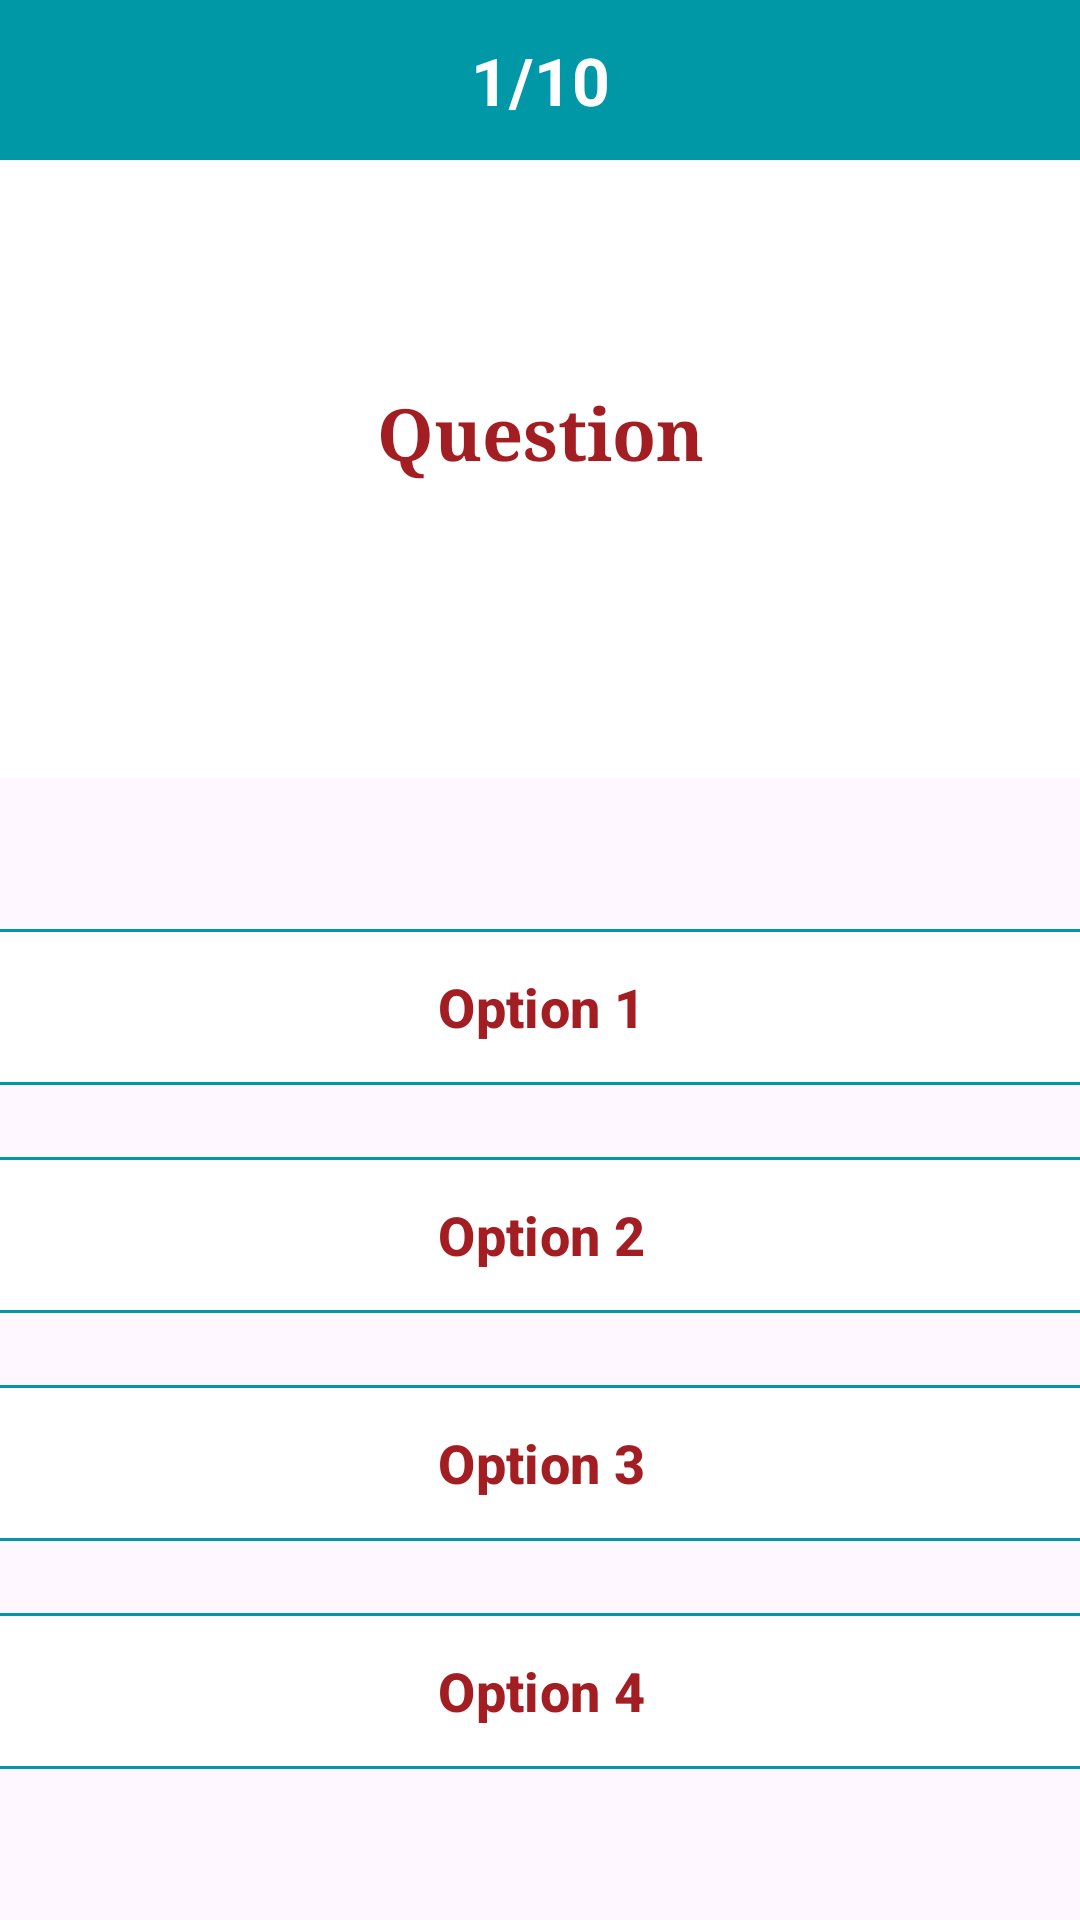

This screen was rendered from an Android layout file. Write that file and the resources it references.
<!-- AndroidManifest.xml: application theme Theme.Demo -->
<!-- res/layout/activity_question.xml -->
<?xml version="1.0" encoding="utf-8"?>
<androidx.constraintlayout.widget.ConstraintLayout xmlns:android="http://schemas.android.com/apk/res/android"
    xmlns:app="http://schemas.android.com/apk/res-auto"
    xmlns:tools="http://schemas.android.com/tools"
    android:layout_width="match_parent"
    android:layout_height="match_parent"
    tools:context=".QuestionActivity">

    <LinearLayout
        android:id="@+id/linearLayout2"
        android:layout_width="match_parent"
        android:layout_height="wrap_content"
        android:background="@color/page_background"
        android:orientation="vertical"
        android:paddingBottom="24dp"
        app:layout_constraintEnd_toEndOf="parent"
        app:layout_constraintStart_toStartOf="parent"
        app:layout_constraintTop_toTopOf="parent">

        <TextView
            android:id="@+id/quest_no"
            android:layout_width="match_parent"
            android:layout_height="wrap_content"
            android:gravity="center"
            android:padding="12dp"
            android:text="1/10"
            android:background="@color/brand_teal"
            android:textColor="@color/white"
            android:textSize="22sp"
            android:textStyle="bold" />

        <TextView
            android:id="@+id/question"
            android:layout_width="match_parent"
            android:layout_height="wrap_content"
            android:minHeight="150dp"
            android:layout_margin="16dp"
            android:gravity="center"
            android:text="Question"
            android:textColor="@color/brand_maroon"
            android:textSize="24sp"
            android:fontFamily="serif"
            android:textStyle="bold" />
    </LinearLayout>

    <LinearLayout
        android:id="@+id/linearLayout3"
        android:layout_width="387dp"
        android:layout_height="355dp"
        android:layout_marginStart="16dp"
        android:layout_marginTop="32dp"
        android:layout_marginEnd="16dp"
        android:layout_marginBottom="16dp"
        android:gravity="center"
        android:orientation="vertical"
        app:layout_constraintBottom_toBottomOf="parent"
        app:layout_constraintEnd_toEndOf="parent"
        app:layout_constraintStart_toStartOf="parent"
        app:layout_constraintTop_toBottomOf="@+id/linearLayout2">

        <com.google.android.material.button.MaterialButton
            android:id="@+id/option1"
            android:layout_width="match_parent"
            android:layout_height="60dp"
            android:layout_marginBottom="16dp"
            app:backgroundTint="@color/page_background"
            app:strokeColor="@color/brand_teal"
            app:strokeWidth="1dp"
            app:cornerRadius="12dp"
            android:elevation="4dp"
            android:text="Option 1"
            android:textColor="@color/brand_maroon"
            android:textSize="18sp"
            android:textStyle="bold" />

        <com.google.android.material.button.MaterialButton
            android:id="@+id/option2"
            android:layout_width="match_parent"
            android:layout_height="60dp"
            android:layout_marginBottom="16dp"
            app:backgroundTint="@color/page_background"
            app:strokeColor="@color/brand_teal"
            app:strokeWidth="1dp"
            app:cornerRadius="12dp"
            android:elevation="4dp"
            android:text="Option 2"
            android:textColor="@color/brand_maroon"
            android:textSize="18sp"
            android:textStyle="bold" />

        <com.google.android.material.button.MaterialButton
            android:id="@+id/option3"
            android:layout_width="match_parent"
            android:layout_height="60dp"
            android:layout_marginBottom="16dp"
            app:backgroundTint="@color/page_background"
            app:strokeColor="@color/brand_teal"
            app:strokeWidth="1dp"
            app:cornerRadius="12dp"
            android:elevation="4dp"
            android:text="Option 3"
            android:textColor="@color/brand_maroon"
            android:textSize="18sp"
            android:textStyle="bold" />

        <com.google.android.material.button.MaterialButton
            android:id="@+id/option4"
            android:layout_width="match_parent"
            android:layout_height="60dp"
            android:layout_marginBottom="16dp"
            app:backgroundTint="@color/page_background"
            app:strokeColor="@color/brand_teal"
            app:strokeWidth="1dp"
            app:cornerRadius="12dp"
            android:elevation="4dp"
            android:text="Option 4"
            android:textColor="@color/brand_maroon"
            android:textSize="18sp"
            android:textStyle="bold" />


    </LinearLayout>

    <TextView
        android:id="@+id/countdown"
        android:layout_width="80dp"
        android:layout_height="80dp"
        android:layout_marginEnd="16dp"
        android:layout_marginBottom="8dp"
        android:textColor="@color/white"
        android:textSize="22sp"
        android:textStyle="bold"
        android:gravity="center"
        android:background="@drawable/round_corner"
        android:backgroundTint="@color/brand_maroon"
        android:text="10"
        app:layout_constraintBottom_toTopOf="@+id/linearLayout3"
        app:layout_constraintEnd_toEndOf="parent" />



</androidx.constraintlayout.widget.ConstraintLayout>
<!-- resources referenced by this layout -->
<resources>
  <color name="brand_maroon">@color/university_maroon</color>
  <color name="brand_teal">@color/university_teal</color>
  <color name="page_background">#FFFFFF</color>
  <color name="white">#FFFFFFFF</color>
  <style name="Theme.Demo" parent="Theme.Material3.DayNight.NoActionBar">
          
          <item name="colorPrimary">@color/purple_500</item>
          <item name="colorPrimaryVariant">@color/purple_700</item>
          <item name="colorOnPrimary">@color/white</item>
          
          <item name="colorSecondary">@color/teal_200</item>
          <item name="colorSecondaryVariant">@color/teal_700</item>
          <item name="colorOnSecondary">@color/black</item>
          
          <item name="android:statusBarColor" tools:targetApi="l">?attr/colorPrimaryVariant</item>
          
      </style>
  <color name="university_maroon">#A31E22</color>
  <color name="university_teal">#0097A7</color>
  <color name="purple_500">#FF6200EE</color>
  <color name="purple_700">#FF3700B3</color>
  <color name="teal_200">#FF03DAC5</color>
  <color name="teal_700">#FF018786</color>
  <color name="black">#FF000000</color>
</resources>
